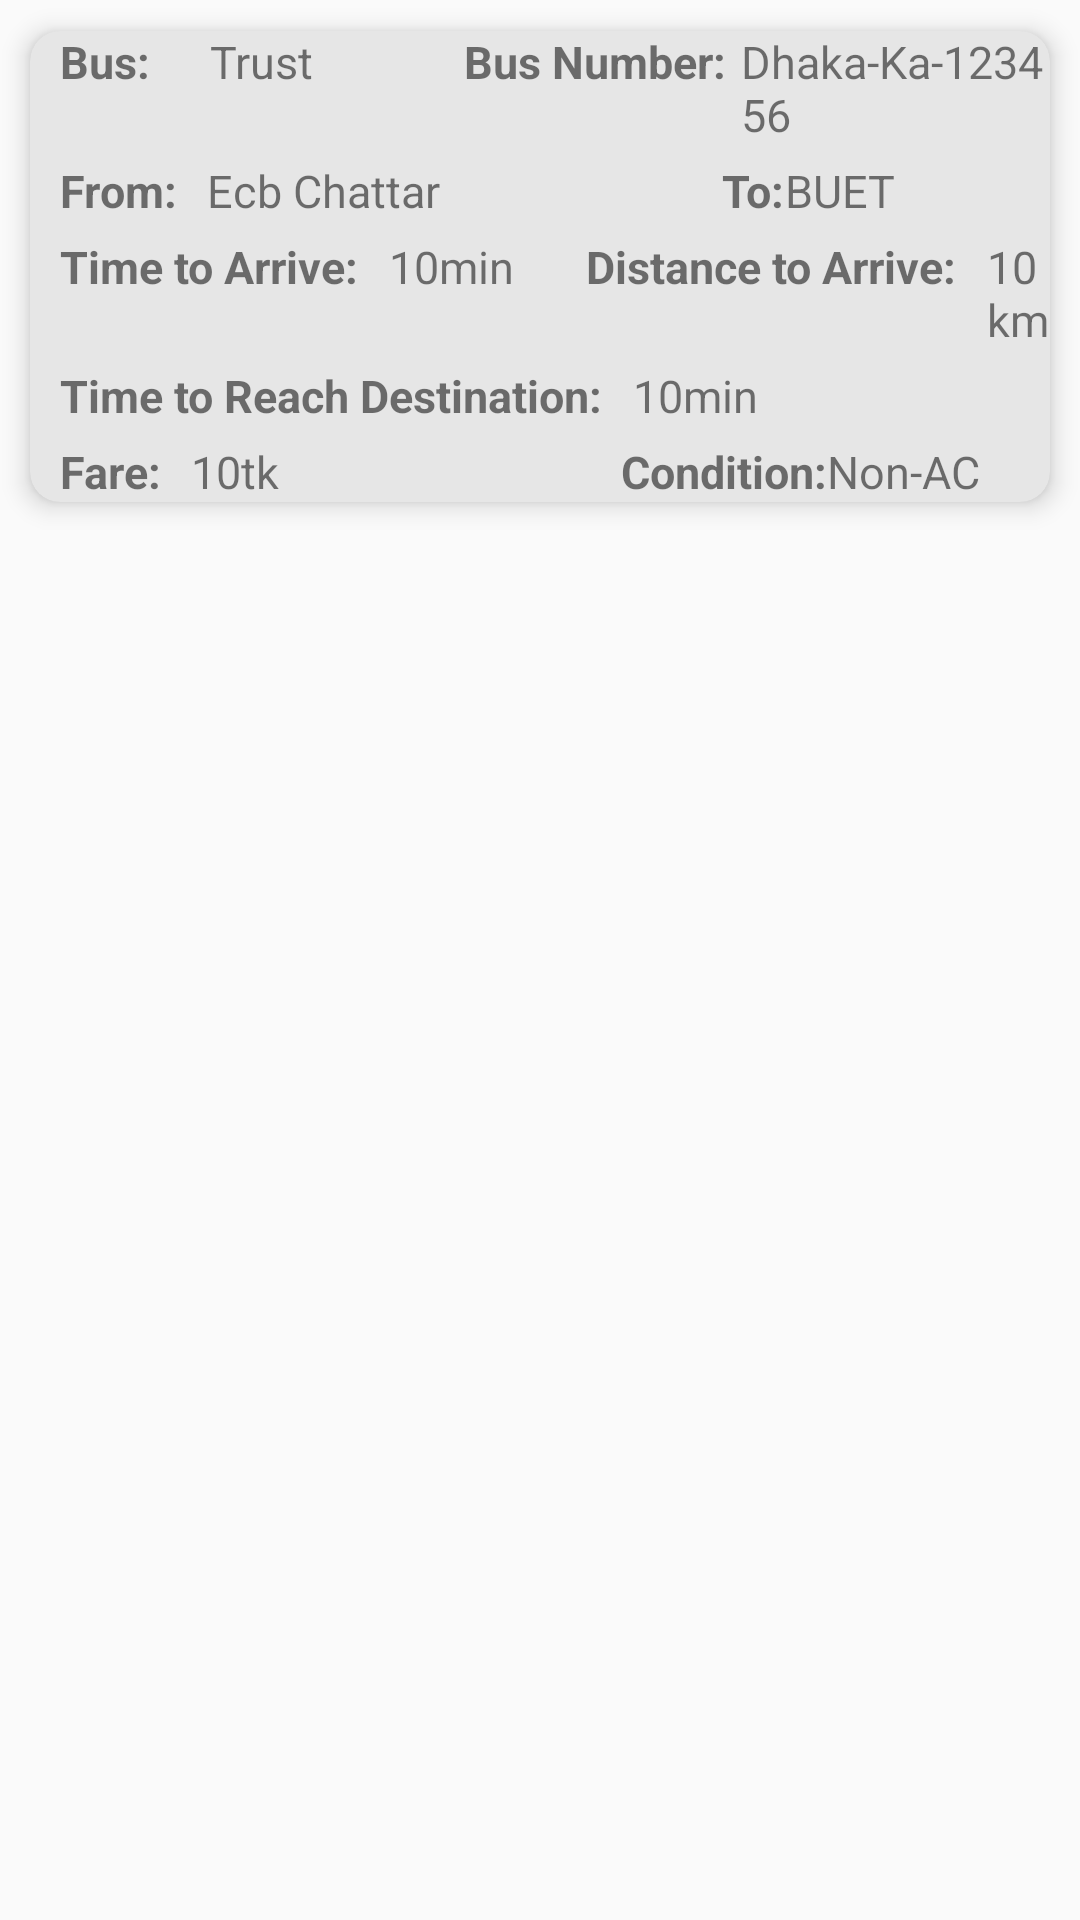

Produce the Android XML layout that renders to this screen, including the resource entries it uses.
<!-- AndroidManifest.xml: application theme AppTheme -->
<!-- res/layout/searchbusitem.xml -->
<?xml version="1.0" encoding="utf-8"?>
<androidx.constraintlayout.widget.ConstraintLayout
    xmlns:android="http://schemas.android.com/apk/res/android"
    xmlns:app="http://schemas.android.com/apk/res-auto"
    android:layout_width="match_parent"
    android:layout_height="wrap_content"
    android:orientation="vertical"
    >


    <androidx.cardview.widget.CardView

        android:id="@+id/cardView5"
        android:layout_width="match_parent"
        android:layout_height="wrap_content"
        android:layout_rowWeight="1"
        android:layout_columnWeight="1"
        android:layout_margin="10dp"
        app:cardBackgroundColor="#e6e6e6"
        app:cardCornerRadius="10dp"
        app:cardElevation="5dp"
        app:layout_constraintBottom_toBottomOf="parent"
        app:layout_constraintEnd_toEndOf="parent"
        app:layout_constraintHorizontal_bias="0.157"
        app:layout_constraintStart_toStartOf="parent"
        app:layout_constraintTop_toTopOf="parent"
        app:layout_constraintVertical_bias="0.001">


        <LinearLayout
            android:layout_width="match_parent"
            android:layout_height="wrap_content"
            android:orientation="vertical">

            <LinearLayout
                android:layout_width="wrap_content"
                android:layout_height="wrap_content"
                android:orientation="horizontal">

                <TextView
                    android:layout_width="wrap_content"
                    android:layout_height="wrap_content"
                    android:text="Bus:"
                    android:textSize="15dp"
                    android:layout_marginLeft="10dp"
                    android:textStyle="bold"
                    />

                <TextView
                    android:layout_width="wrap_content"
                    android:layout_height="wrap_content"
                    android:text="Trust"
                    android:textSize="15dp"
                    android:id="@+id/textView73"
                    android:layout_marginLeft="20dp"
                    />


                <TextView
                    android:layout_width="wrap_content"
                    android:layout_height="wrap_content"
                    android:text="Bus Number:"
                    android:layout_marginLeft="50dp"
                    android:textStyle="bold"
                    android:textSize="15dp"
                    />

                <TextView
                    android:layout_width="wrap_content"
                    android:layout_height="wrap_content"
                    android:text="Dhaka-Ka-123456"
                    android:textSize="15dp"
                    android:layout_marginLeft="5dp"
                    android:id="@+id/textView74"
                    />

            </LinearLayout>


            <LinearLayout
                android:layout_width="match_parent"
                android:layout_height="wrap_content"
                android:orientation="horizontal">

                <TextView
                    android:layout_width="wrap_content"
                    android:layout_height="wrap_content"
                    android:layout_marginTop="5dp"
                    android:text="From:"
                    android:textSize="15dp"
                    android:layout_marginLeft="10dp"
                    android:textStyle="bold"
                    />

                <TextView
                    android:layout_width="wrap_content"
                    android:layout_height="wrap_content"
                    android:layout_marginTop="5dp"
                    android:text="Ecb Chattar"
                    android:textSize="15dp"
                    android:layout_marginLeft="10dp"
                    android:id="@+id/textView75"
                    />

                <TextView
                    android:layout_width="wrap_content"
                    android:layout_height="wrap_content"
                    android:layout_marginLeft="94dp"
                    android:layout_marginTop="5dp"
                    android:textStyle="bold"
                    android:text="To:"
                    android:textSize="15dp"
                    />

                <TextView
                    android:layout_width="wrap_content"
                    android:layout_height="wrap_content"
                    android:text="BUET"
                    android:layout_marginTop="5dp"
                    android:layout_marginLeft="0dp"
                    android:textSize="15dp"
                    android:id="@+id/textView76"
                    />


            </LinearLayout>


            <LinearLayout
                android:layout_width="wrap_content"
                android:layout_height="wrap_content"
                android:orientation="horizontal">

                <TextView
                    android:layout_width="wrap_content"
                    android:layout_height="wrap_content"
                    android:layout_marginTop="5dp"
                    android:text="Time to Arrive:"
                    android:textSize="15dp"
                    android:layout_marginLeft="10dp"
                    android:textStyle="bold"
                    />

                <TextView
                    android:layout_width="wrap_content"
                    android:layout_height="wrap_content"
                    android:layout_marginTop="5dp"
                    android:text="10min"
                    android:textSize="15dp"
                    android:layout_marginLeft="10dp"
                    android:id="@+id/textView77"
                    />

                <TextView
                    android:layout_width="wrap_content"
                    android:layout_height="wrap_content"
                    android:layout_marginTop="5dp"
                    android:layout_marginLeft="24dp"
                    android:textStyle="bold"
                    android:text="Distance to Arrive:"
                    android:textSize="15dp"
                    />

                <TextView
                    android:layout_width="wrap_content"
                    android:layout_height="wrap_content"
                    android:layout_marginTop="5dp"
                    android:text="10km"
                    android:layout_marginLeft="10dp"
                    android:textSize="15dp"
                    android:id="@+id/textView78" />


            </LinearLayout>

            <LinearLayout
                android:layout_width="match_parent"
                android:layout_height="wrap_content"
                android:orientation="horizontal">

                <TextView
                    android:layout_width="wrap_content"
                    android:layout_height="wrap_content"
                    android:text="Time to Reach Destination:"
                    android:layout_marginTop="5dp"
                    android:textSize="15dp"
                    android:layout_marginLeft="10dp"
                    android:textStyle="bold"
                    />

                <TextView
                    android:layout_width="wrap_content"
                    android:layout_height="wrap_content"
                    android:layout_marginTop="5dp"
                    android:text="10min"
                    android:textSize="15dp"
                    android:layout_marginLeft="10dp"
                    android:id="@+id/textView81"
                    />
            </LinearLayout>


            <LinearLayout
                android:layout_width="match_parent"
                android:layout_height="wrap_content"
                android:orientation="horizontal">

                <TextView
                    android:layout_width="wrap_content"
                    android:layout_height="wrap_content"
                    android:layout_marginTop="5dp"
                    android:text="Fare:"
                    android:textSize="15dp"
                    android:layout_marginLeft="10dp"
                    android:textStyle="bold"
                    />

                <TextView
                    android:layout_width="wrap_content"
                    android:layout_height="wrap_content"
                    android:layout_marginTop="5dp"
                    android:text="10tk"
                    android:textSize="15dp"
                    android:layout_marginLeft="10dp"
                    android:id="@+id/textView82"
                    />

                <TextView
                    android:layout_width="wrap_content"
                    android:layout_height="wrap_content"
                    android:layout_marginLeft="114dp"
                    android:layout_marginTop="5dp"
                    android:textStyle="bold"
                    android:text="Condition:"
                    android:textSize="15dp"
                    />

                <TextView
                    android:layout_width="wrap_content"
                    android:layout_height="wrap_content"
                    android:text="Non-AC"
                    android:layout_marginTop="5dp"
                    android:layout_marginLeft="0dp"
                    android:textSize="15dp"
                    android:id="@+id/textView83" />


            </LinearLayout>






        </LinearLayout>


    </androidx.cardview.widget.CardView>


</androidx.constraintlayout.widget.ConstraintLayout>
<!-- resources referenced by this layout -->
<resources>
  <style name="AppTheme" parent="Theme.AppCompat.Light.NoActionBar">
          
          <item name="colorPrimary">@color/blue</item>
          <item name="colorPrimaryDark">@color/light_blue</item>
          <item name="colorAccent">@color/nil</item>
      </style>
  <color name="blue">#0A8FCC</color>
  <color name="light_blue">#78ffd6</color>
  <color name="nil">#16D8C5</color>
</resources>
